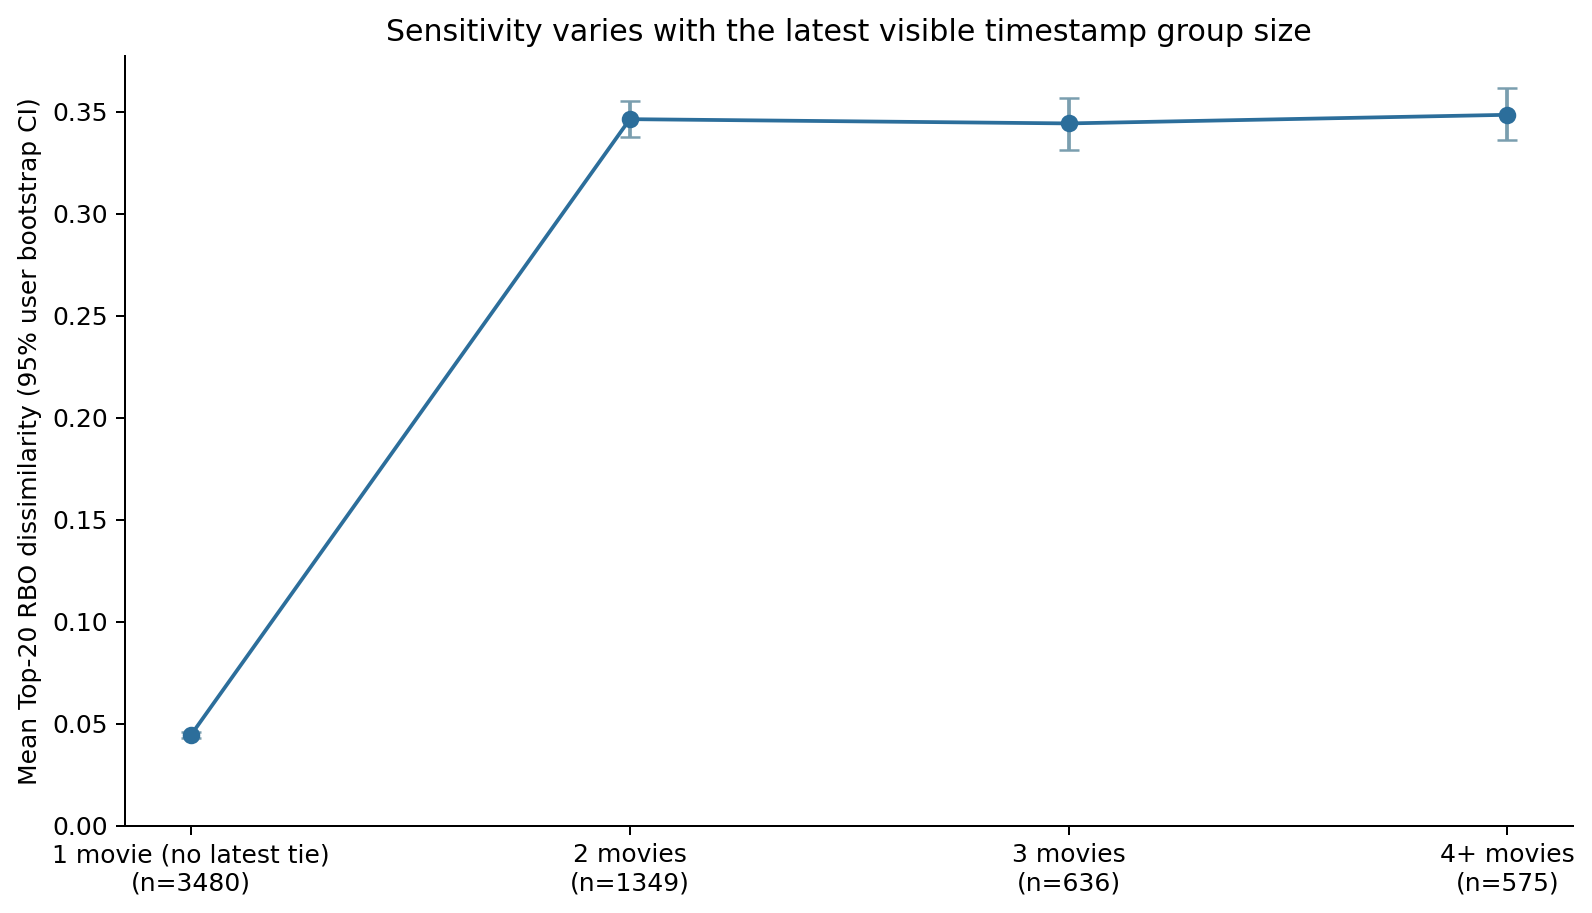

Values plotted in this chart, from the file beside it:
latest_tie_band, users, mean_rbo_dissimilarity, rbo_ci_low, rbo_ci_high, top20_membership_change_rate, membership_ci_low, membership_ci_high, mean_visible_tie_groups
1 movie (no latest tie), 3480, 0.04451, 0.04312, 0.04601, 0.5118, 0.4951, 0.5276, 27.33
2 movies, 1349, 0.3463, 0.3375, 0.355, 0.9911, 0.9859, 0.9956, 26.44
3 movies, 636, 0.3442, 0.3313, 0.3565, 0.9937, 0.9874, 0.9984, 23.96
4+ movies, 575, 0.3484, 0.3359, 0.3615, 0.9913, 0.9826, 0.9983, 22.27
